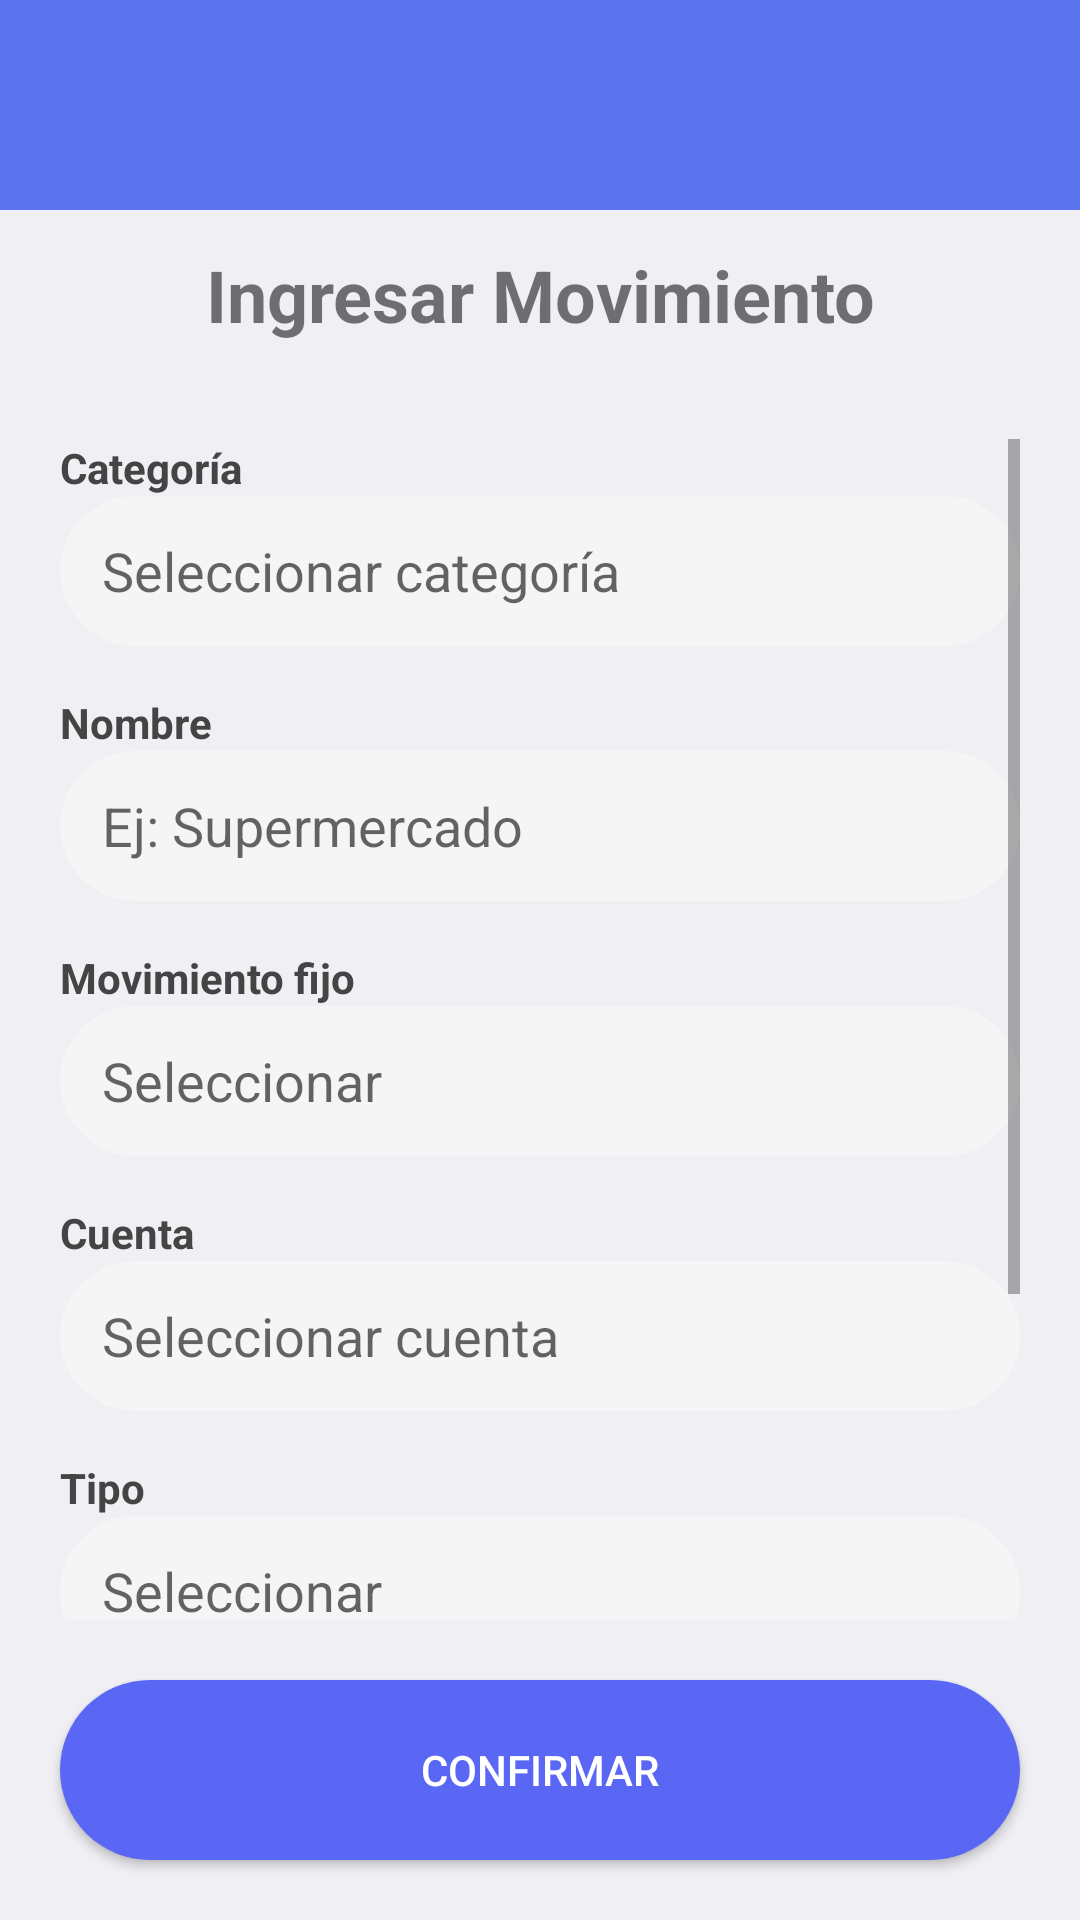

The Android layout XML behind this screen, and the referenced resources:
<!-- AndroidManifest.xml: application theme Theme.GastApp -->
<!-- res/layout/activity_agregar_movimiento.xml -->
<?xml version="1.0" encoding="utf-8"?>
<androidx.constraintlayout.widget.ConstraintLayout
    xmlns:android="http://schemas.android.com/apk/res/android"
    xmlns:app="http://schemas.android.com/apk/res-auto"
    android:layout_width="match_parent"
    android:layout_height="match_parent"
    android:background="#EFEFF4">

    
    <com.google.android.material.appbar.MaterialToolbar
        android:id="@+id/toolbarAgregarMov"
        android:layout_width="0dp"
        android:layout_height="70dp"
        android:background="@color/primary_blue"
        app:layout_constraintTop_toTopOf="parent"
        app:navigationIcon="@drawable/ic_arrow_back"
        app:title=""
        app:layout_constraintStart_toStartOf="parent"
        app:layout_constraintEnd_toEndOf="parent"/>

    
    <TextView
        android:id="@+id/tvTitle"
        android:layout_width="0dp"
        android:layout_height="wrap_content"
        android:text="Ingresar Movimiento"
        android:textSize="24sp"
        android:textStyle="bold"
        android:gravity="center"
        android:padding="12dp"
        app:layout_constraintTop_toBottomOf="@id/toolbarAgregarMov"
        app:layout_constraintStart_toStartOf="parent"
        app:layout_constraintEnd_toEndOf="parent"/>

    
    <ScrollView
        android:layout_width="0dp"
        android:layout_height="0dp"
        android:padding="20dp"
        app:layout_constraintTop_toBottomOf="@id/tvTitle"
        app:layout_constraintBottom_toTopOf="@id/btnAgregar"
        app:layout_constraintStart_toStartOf="parent"
        app:layout_constraintEnd_toEndOf="parent">

        <LinearLayout
            android:layout_width="match_parent"
            android:layout_height="wrap_content"
            android:orientation="vertical">

            
            <TextView
                android:layout_width="wrap_content"
                android:layout_height="wrap_content"
                android:text="Categoría"
                android:textStyle="bold"
                android:textColor="#444"/>

            <AutoCompleteTextView
                android:id="@+id/categoriaPicker"
                android:layout_width="match_parent"
                android:layout_height="50dp"
                android:background="@drawable/bg_input"
                android:hint="Seleccionar categoría"
                android:paddingLeft="14dp"
                android:dropDownHeight="wrap_content"
                android:inputType="none"/>


            
            <TextView
                android:layout_width="wrap_content"
                android:layout_height="wrap_content"
                android:text="Nombre"
                android:paddingTop="16dp"
                android:textStyle="bold"
                android:textColor="#444"/>

            <EditText
                android:id="@+id/etNombre"
                android:layout_width="match_parent"
                android:layout_height="50dp"
                android:background="@drawable/bg_input"
                android:paddingLeft="14dp"
                android:hint="Ej: Supermercado"/>


            
            <TextView
                android:layout_width="wrap_content"
                android:layout_height="wrap_content"
                android:text="Movimiento fijo"
                android:paddingTop="16dp"
                android:textStyle="bold"
                android:textColor="#444"/>

            <AutoCompleteTextView
                android:id="@+id/esFijoPicker"
                android:layout_width="match_parent"
                android:layout_height="50dp"
                android:background="@drawable/bg_input"
                android:paddingLeft="14dp"
                android:hint="Seleccionar"
                android:inputType="none"/>


            
            <TextView
                android:layout_width="wrap_content"
                android:layout_height="wrap_content"
                android:text="Cuenta"
                android:paddingTop="16dp"
                android:textStyle="bold"
                android:textColor="#444"/>

            <AutoCompleteTextView
                android:id="@+id/medioPagoPicker"
                android:layout_width="match_parent"
                android:layout_height="50dp"
                android:background="@drawable/bg_input"
                android:paddingLeft="14dp"
                android:hint="Seleccionar cuenta"
                android:inputType="none"/>


            
            <TextView
                android:layout_width="wrap_content"
                android:layout_height="wrap_content"
                android:text="Tipo"
                android:paddingTop="16dp"
                android:textStyle="bold"
                android:textColor="#444"/>

            <AutoCompleteTextView
                android:id="@+id/tipoPicker"
                android:layout_width="match_parent"
                android:layout_height="50dp"
                android:background="@drawable/bg_input"
                android:paddingLeft="14dp"
                android:hint="Seleccionar"
                android:inputType="none"/>


            
            <TextView
                android:layout_width="wrap_content"
                android:layout_height="wrap_content"
                android:text="Monto"
                android:paddingTop="16dp"
                android:textStyle="bold"
                android:textColor="#444"/>

            <EditText
                android:id="@+id/etMonto"
                android:layout_width="match_parent"
                android:layout_height="50dp"
                android:background="@drawable/bg_input"
                android:paddingLeft="14dp"
                android:hint="0.00"
                android:inputType="numberDecimal"/>


            
            <TextView
                android:layout_width="wrap_content"
                android:layout_height="wrap_content"
                android:text="Fecha"
                android:paddingTop="16dp"
                android:textStyle="bold"
                android:textColor="#444"/>

            <EditText
                android:id="@+id/etFechaAdd"
                android:layout_width="match_parent"
                android:layout_height="50dp"
                android:background="@drawable/bg_input"
                android:paddingLeft="14dp"
                android:focusable="false"
                android:hint="dd/mm/aa"/>
        </LinearLayout>

    </ScrollView>

    <Button
        android:id="@+id/btnAgregar"
        android:layout_width="0dp"
        android:layout_height="60dp"
        android:layout_margin="20dp"
        android:text="Confirmar"
        android:textColor="#fff"
        android:background="@drawable/bg_button_pill"
        app:layout_constraintBottom_toBottomOf="parent"
        app:layout_constraintStart_toStartOf="parent"
        app:layout_constraintEnd_toEndOf="parent"/>

</androidx.constraintlayout.widget.ConstraintLayout>
<!-- resources referenced by this layout -->
<resources>
  <color name="primary_blue">#5D74EF</color>
  <!-- drawable bg_button_pill (drawable) -->
  <shape xmlns:android="http://schemas.android.com/apk/res/android"
      android:shape="rectangle">
  
      <solid android:color="#5A67F5" />
  
      <corners android:radius="40dp" />
  
  </shape>
  <!-- drawable bg_input (drawable) -->
  <shape xmlns:android="http://schemas.android.com/apk/res/android"
      android:shape="rectangle">
  
      <solid android:color="#F5F5F5" />
  
      <corners android:radius="30dp" />
  
  </shape>
  <style name="Theme.GastApp" parent="Theme.Material3.DayNight.NoActionBar">
          <item name="colorPrimary">@color/primary_blue</item>
          <item name="colorOnPrimary">@android:color/white</item>
          <item name="android:statusBarColor">@color/primary_blue</item>
      </style>
</resources>
